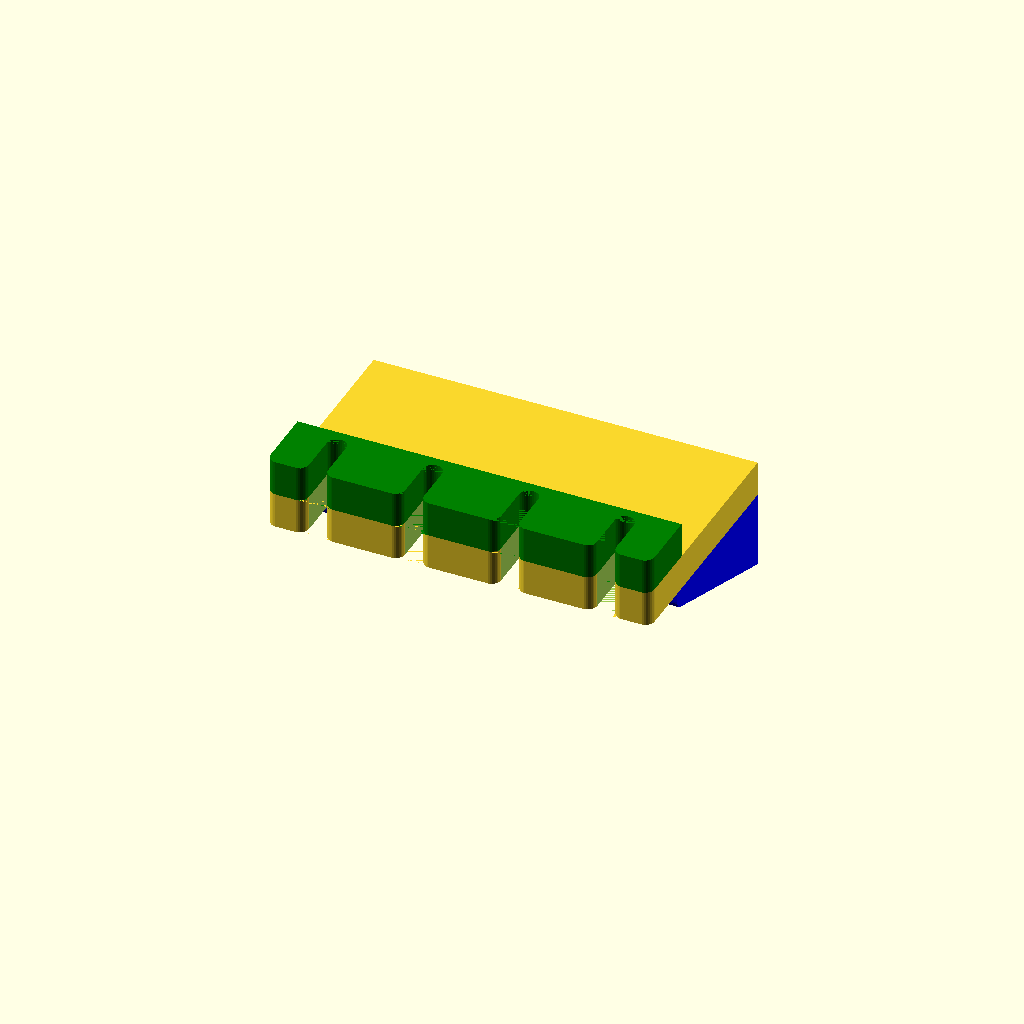
Cell 1: the model at its default parameters.
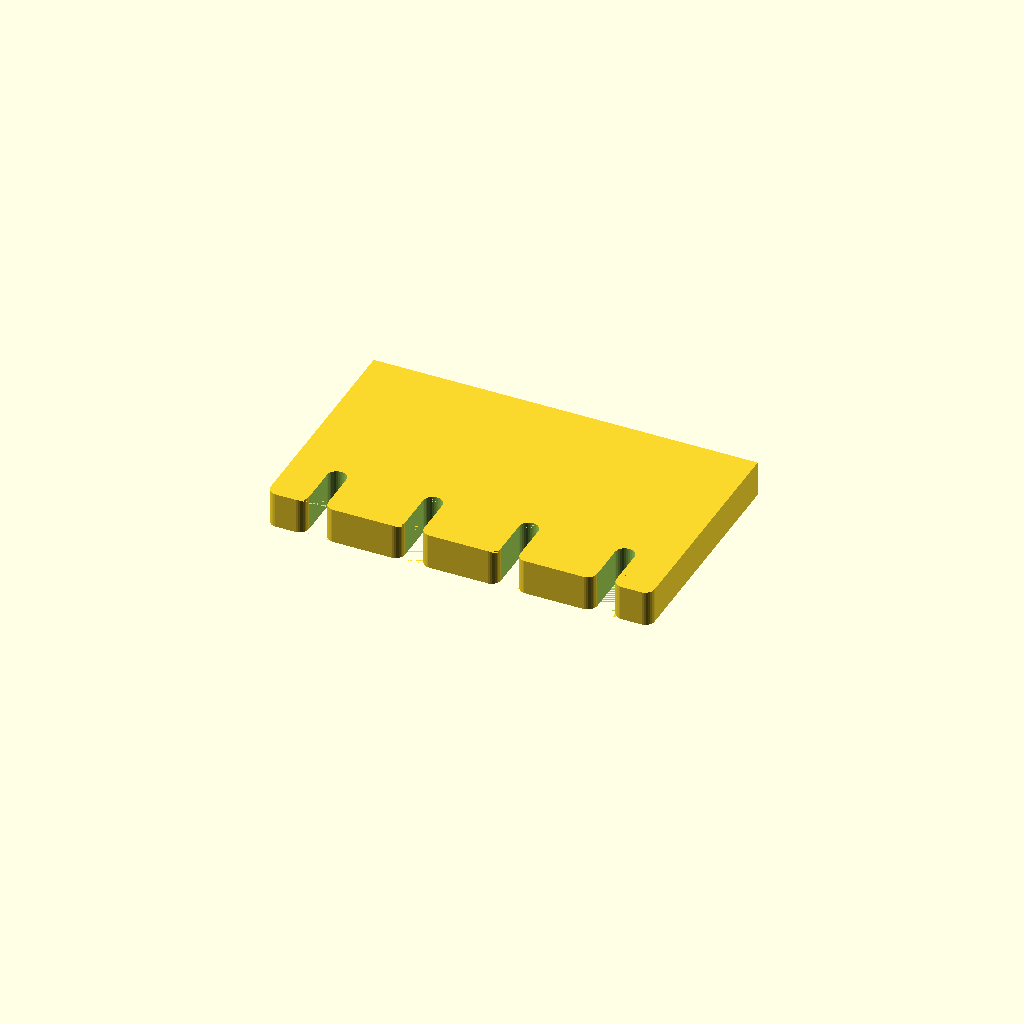
Cell 2: SELECT = "MAIN" (everything else at default).
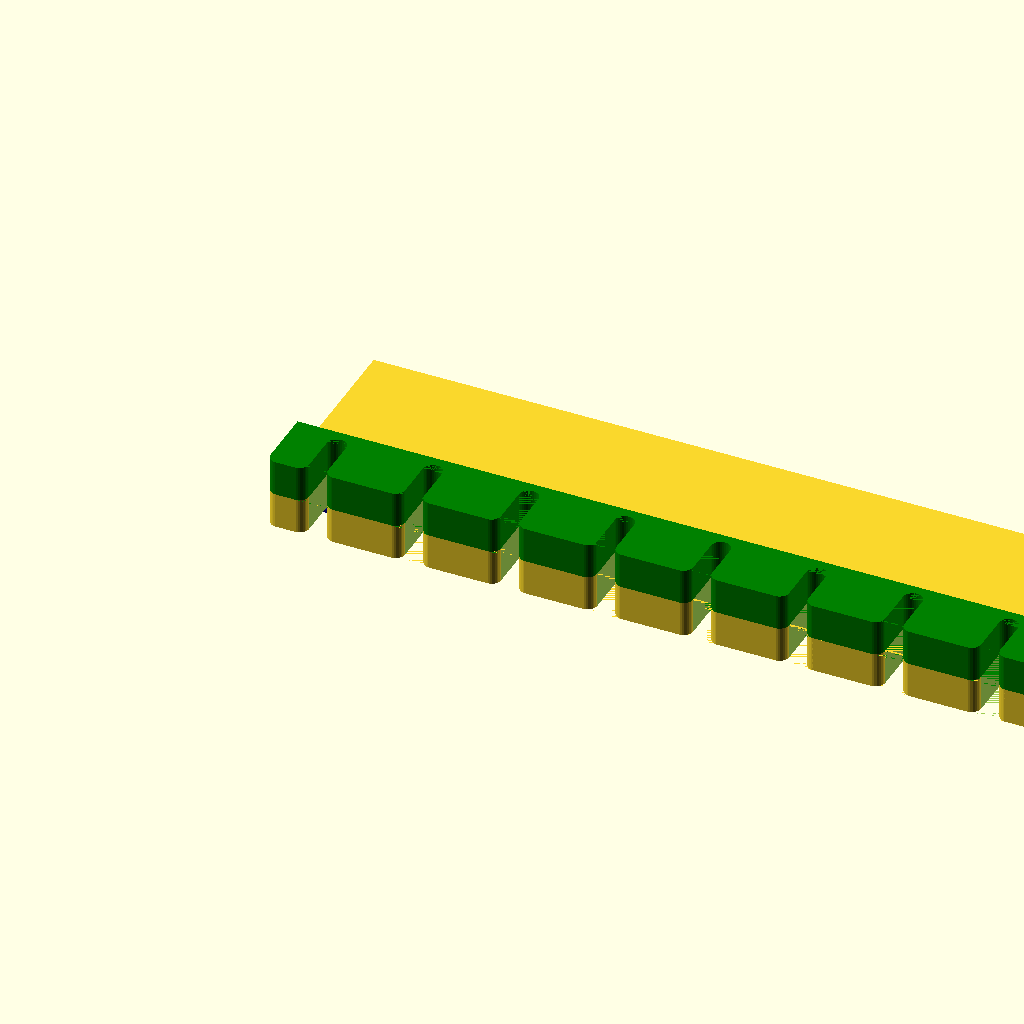
Cell 3 — QTY_CLAMPS set to 8, the other parameters unchanged.
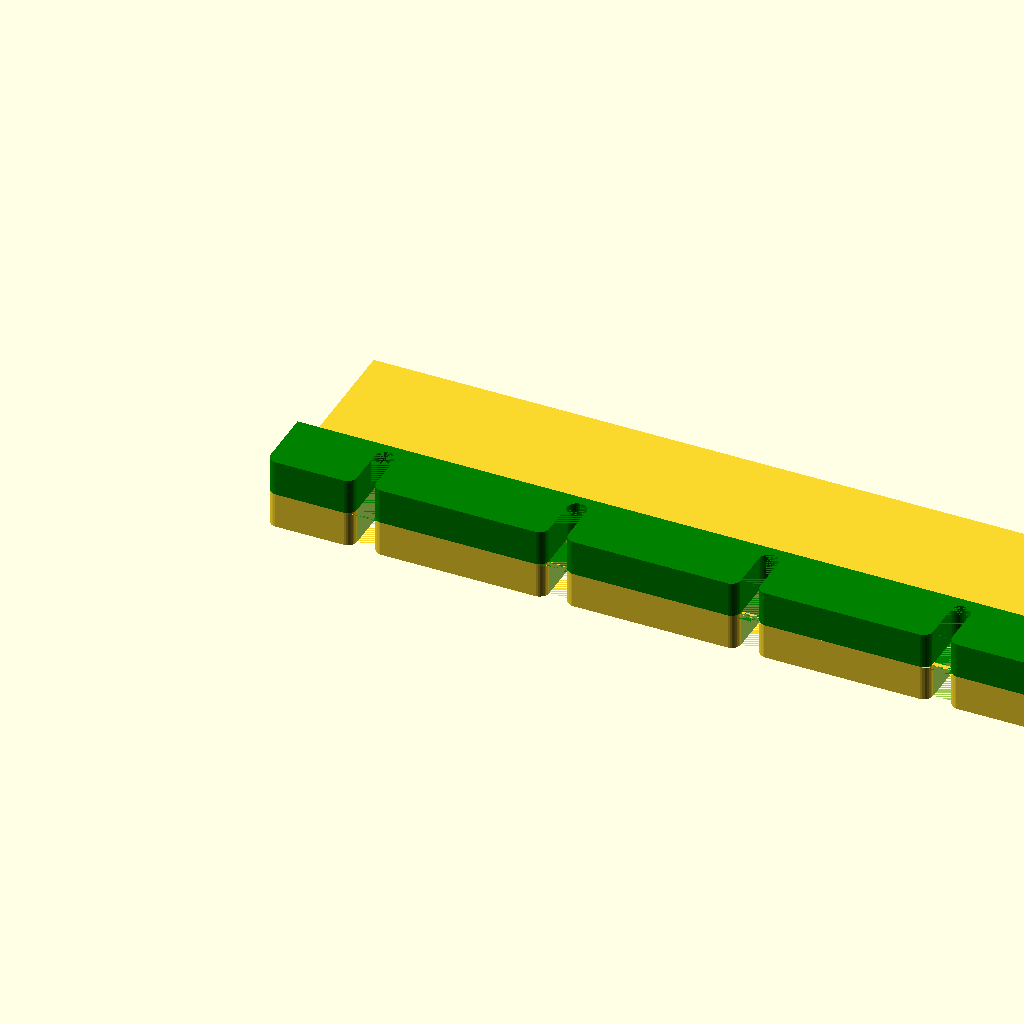
Cell 4: the same model with SPACING = 100.
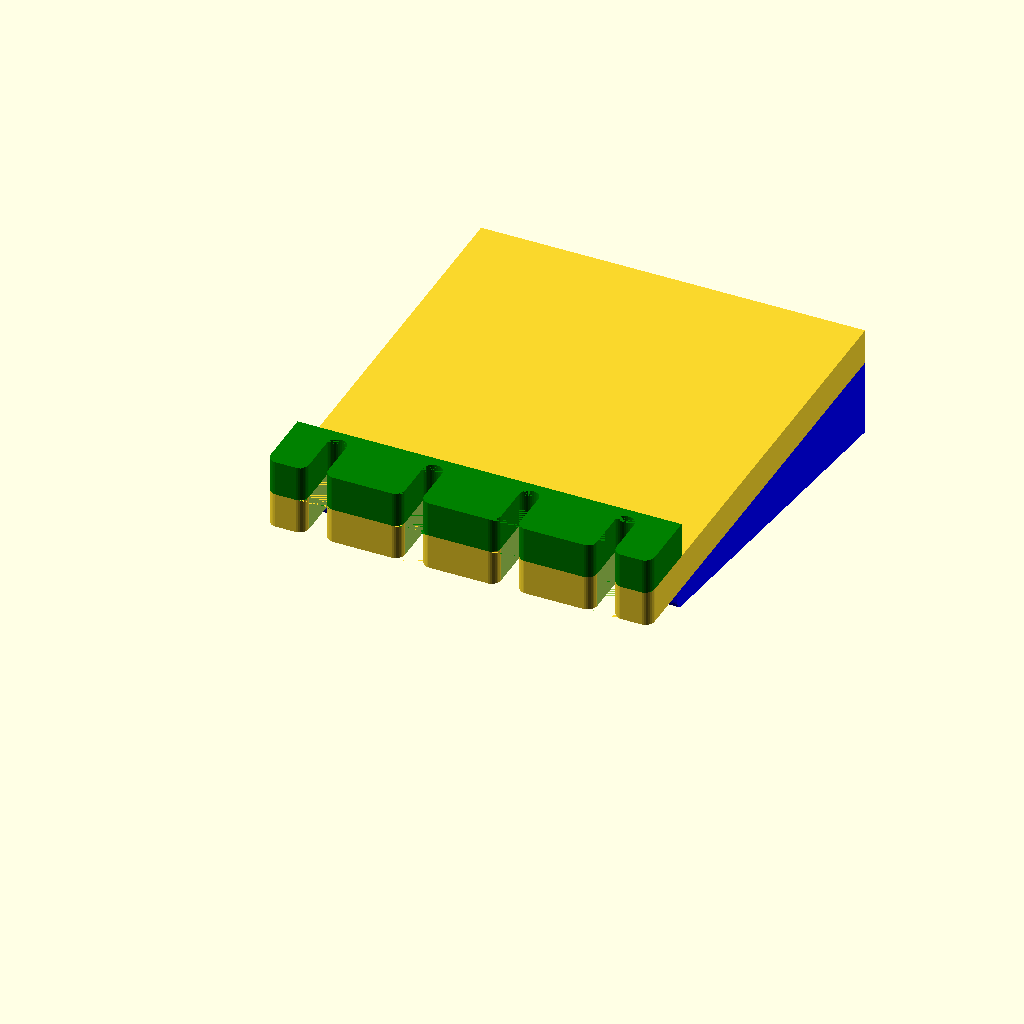
Cell 5: the same model with DEPTH = 240.
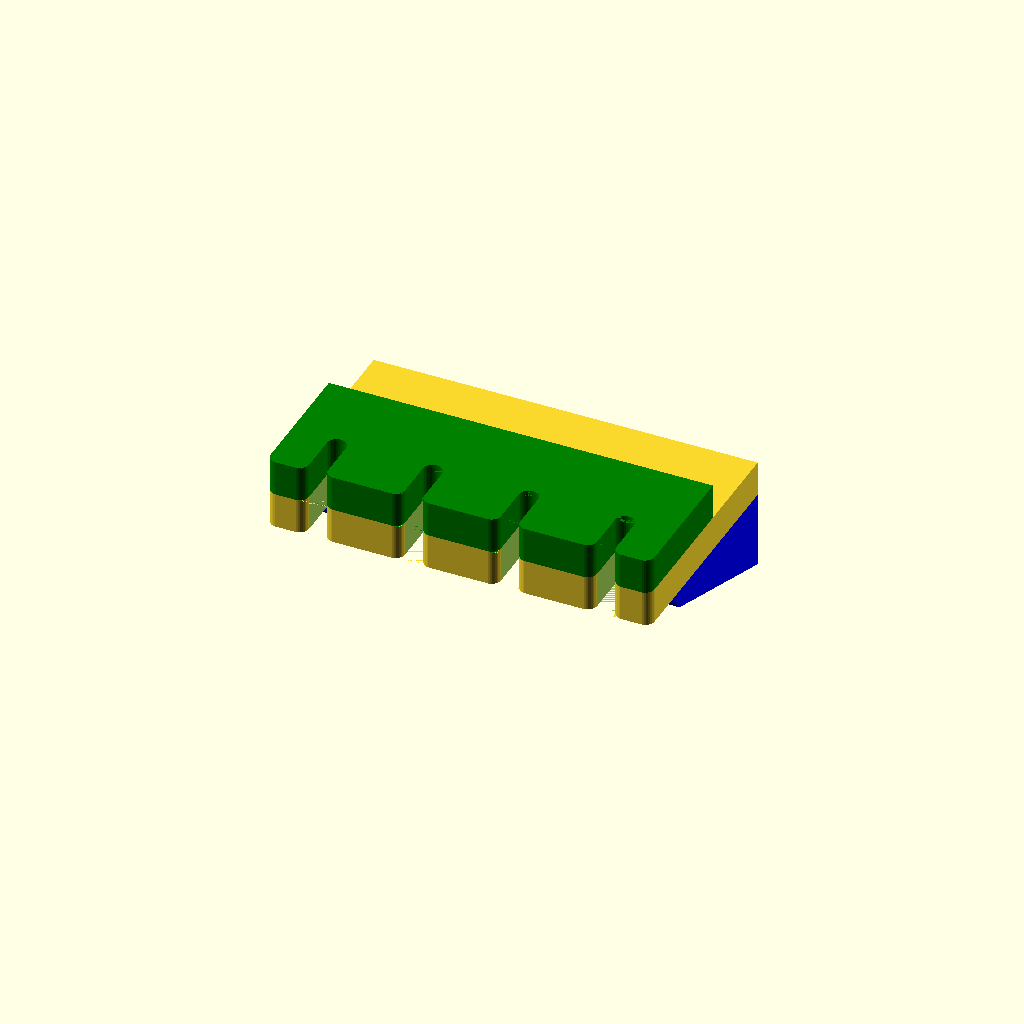
Cell 6: DEPTH2 = 70 (everything else at default).
All cells are drawn from one camera (rotation 55°, 0°, 25°, orthographic, colour scheme Cornfield), so only the parameter changes between them.
OpenSCAD source file clamp-rack/clamp-rack.scad:
// Clamp rack 
// To be cut from 18 mm material

SELECT = "ALL"; // ["ALL", "MAIN", "TOP", "BRACKET"]

QTY_CLAMPS = 4;
SPACING = 50;
DEPTH = 120;
DEPTH2 = 35;
SLOT_WIDTH = 10;
SLOT_DEPTH = 30;
THICKNESS = 18.5; // OSB is a little over 18
ROUNDING = 5;

assert(ROUNDING <= SLOT_WIDTH / 2);

w = QTY_CLAMPS * SPACING;
tiny = 0.01;
$fn=30;

if (SELECT == "ALL") {
  Rack(DEPTH);
  color("green") translate([0,0,THICKNESS]) Rack(DEPTH2);
  color("blue") {
    Bracket(40);
    translate([w-THICKNESS,0,0]) Bracket(40);
  }
} else if (SELECT == "MAIN") {
  Rack(DEPTH);
} else if (SELECT == "BRACKET") {
  Bracket(40);
} else {
  Rack(DEPTH2);
}

module Rack(d) {
  difference() {
    hull() {
      // Back
      translate([0,d-1,0]) cube([w,1,THICKNESS]);
      translate([ROUNDING, ROUNDING, 0]) cylinder(r=ROUNDING,h=THICKNESS);
      translate([w-ROUNDING, ROUNDING, 0]) cylinder(r=ROUNDING,h=THICKNESS);
      
    }
    for(c = [0:QTY_CLAMPS-1]) {
      translate([SPACING/2 + c*SPACING - SLOT_WIDTH/2, -tiny, -tiny]) {
        // sphere(3);
        cube([SLOT_WIDTH, SLOT_DEPTH - SLOT_WIDTH/2, THICKNESS+2*tiny]);
        translate([SLOT_WIDTH/2, SLOT_DEPTH - SLOT_WIDTH/2, 0]) cylinder(d=SLOT_WIDTH, h=THICKNESS+2*tiny);
        difference() {
          translate([-ROUNDING,-ROUNDING,0]) cube([2*ROUNDING,2*ROUNDING,THICKNESS+2*tiny]);
          translate([-ROUNDING,ROUNDING,0]) cylinder(d=SLOT_WIDTH, h=THICKNESS+2*tiny);
        }
        difference() {
          translate([ROUNDING,-ROUNDING,0]) cube([2*ROUNDING,2*ROUNDING,THICKNESS+2*tiny]);
          translate([SLOT_WIDTH+ROUNDING,ROUNDING,0]) cylinder(d=SLOT_WIDTH, h=THICKNESS+2*tiny);
        }
      }
    }
  }
}

module Bracket(h=40) {
  translate([0,DEPTH,0]) rotate([-90,0,-90]) hull() {
    // Top
    cube([DEPTH-SLOT_DEPTH,tiny,THICKNESS]);
    // Back
    cube([tiny, h,THICKNESS]);
    translate([DEPTH-SLOT_DEPTH-ROUNDING,ROUNDING,0]) cylinder(r=ROUNDING,h=THICKNESS);
    // translate([ROUNDING,h-ROUNDING,0]) cylinder(r=ROUNDING,h=THICKNESS);
  }
}
Parameter table extracted from the source (name, type, default, range or options):
SELECT: string, default "ALL", options "ALL", "MAIN", "TOP", "BRACKET"
QTY_CLAMPS: number, default 4
SPACING: number, default 50
DEPTH: number, default 120
DEPTH2: number, default 35
SLOT_WIDTH: number, default 10
SLOT_DEPTH: number, default 30
THICKNESS: number, default 18.5
ROUNDING: number, default 5
tiny: number, default 0.01
